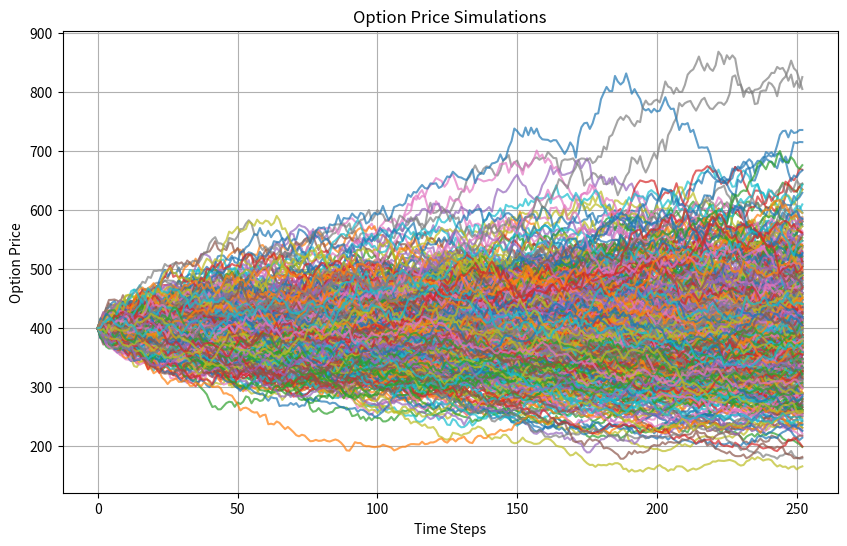

Write Python code to recreate this figure.
import numpy as np
import matplotlib.pyplot as plt

# Define parameters
S0 = 500  # Initial stock price
r = 0.04  # Risk-free rate
sigma = 0.2  # Volatility
T = 1  # Time to maturity
K = 100  # Strike price
N = 252  # Number of time steps

# Define payoff functions for call and put options
def call_payoff(ST, K): 
    return np.maximum(ST - K, 0)

def put_payoff(ST, K):
    return np.maximum(K - ST, 0)

# Function to simulate stock price paths using Geometric Brownian Motion (GBM)
def simulate_gbm_paths(S0, r, sigma, T, N, num_paths): 
    if not all(isinstance(arg, (int, float)) for arg in [S0, r, sigma, T]):
        raise ValueError("Invalid parameter type. Parameters S0, r, sigma, and T must be numeric.")
        
    dt = T / N
    paths = np.zeros((num_paths, N + 1))
    paths[:, 0] = S0
    for t in range(1, N + 1):
        Z = np.random.normal(0, 1, num_paths)
        paths[:, t] = paths[:, t - 1] * np.exp((r - 0.5 * sigma ** 2) * dt + sigma * np.sqrt(dt) * Z)
    return paths

# Function to calculate option prices using Monte Carlo simulation along each path
def MC_option_prices(paths, r, T, K, option_type='call'):
    if not all(isinstance(arg, (int, float)) for arg in [r, T, K]):
        raise ValueError("Invalid parameter type. Parameters r, T, and K must be numeric.")
    
    num_paths, N = paths.shape
    option_prices = np.zeros((num_paths, N))
    dt = T / (N - 1)
    for i in range(num_paths):
        for t in range(N):
            ST = paths[i, t]
            if option_type == 'call':
                payoff = call_payoff(ST, K)
            elif option_type == 'put':
                payoff = put_payoff(ST, K)
            else:
                raise ValueError("Unknown option type. Use 'call' or 'put'.")
            option_prices[i, t] = np.exp(-r * (t * dt)) * payoff
    return option_prices

# Function to visualize option price simulations
def plot_simulation(paths, option_prices):
    plt.figure(figsize=(10, 6))
    for i in range(len(paths)):
        plt.plot(option_prices[i], alpha=0.7) 
    plt.title('Option Price Simulations')
    plt.xlabel('Time Steps')
    plt.ylabel('Option Price')
    plt.grid(True)
    plt.show() 

# Main simulation process
def main():
    try:
        # Simulate stock price paths using GBM
        num_paths = 500
        paths = simulate_gbm_paths(S0, r, sigma, T, N, num_paths)

        # Calculate option prices for both call and put options using Monte Carlo simulation
        option_prices_call = MC_option_prices(paths, r, T, K, option_type='call')
        print(option_prices_call)
        print(f"Average call option price: {np.mean(option_prices_call)}")

        # Visualize option price simulations for calls
        plot_simulation(paths, option_prices_call)

    except ValueError as ve:
        print(f"Error: {ve}")

if __name__ == "__main__":
    main()
